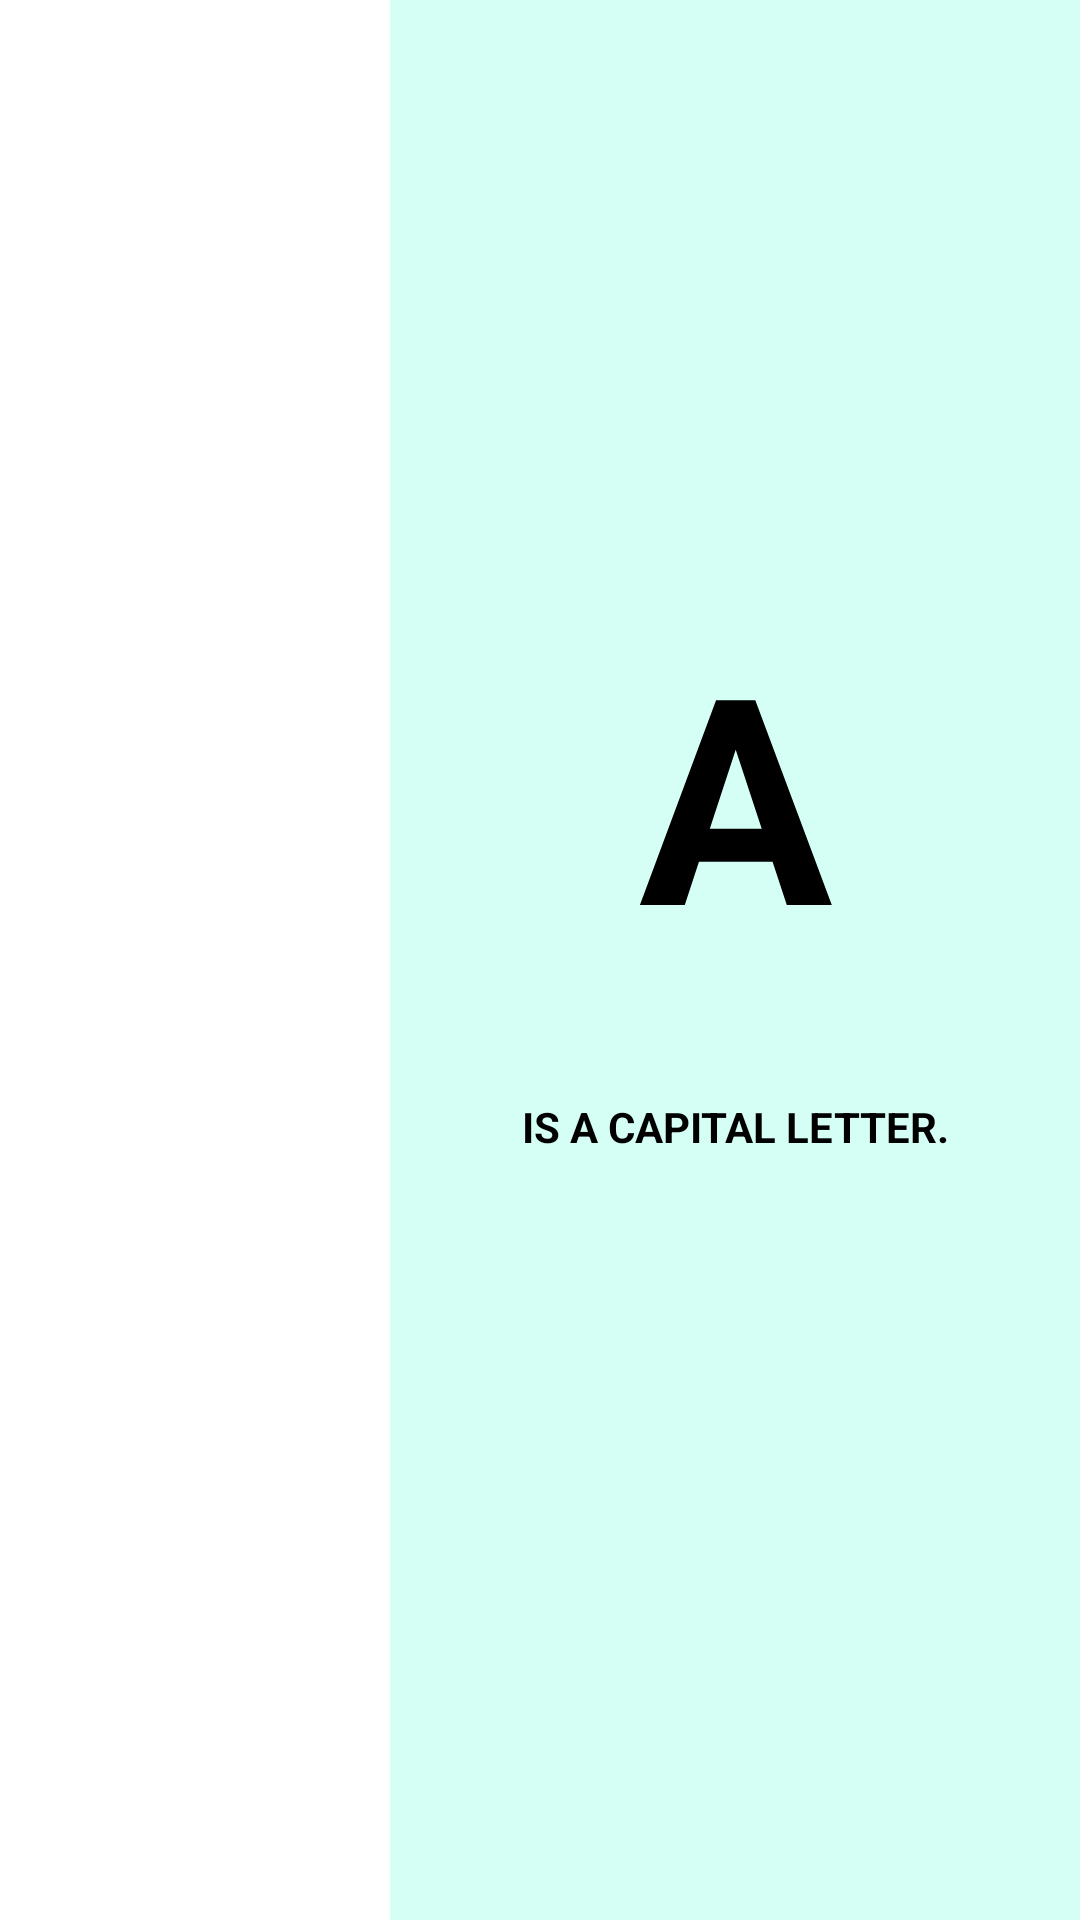

Reconstruct the res/layout file that produces this screen, plus the resources it refers to.
<!-- AndroidManifest.xml: application theme Theme.LearnAlphabet -->
<!-- res/layout/activity_main.xml -->
<?xml version="1.0" encoding="utf-8"?>
<androidx.constraintlayout.widget.ConstraintLayout xmlns:android="http://schemas.android.com/apk/res/android"
    xmlns:app="http://schemas.android.com/apk/res-auto"
    xmlns:tools="http://schemas.android.com/tools"
    android:layout_width="match_parent"
    android:layout_height="match_parent"
    tools:context=".ui.MainActivity">

<androidx.recyclerview.widget.RecyclerView
    android:id="@+id/letters_recycler_view"
    android:layout_width="130dp"
    android:layout_height="match_parent"
    app:layout_constraintStart_toStartOf="parent"
    app:layout_constraintTop_toTopOf="parent"
    tools:listitem="@layout/item_letter"/>

    <FrameLayout
        android:id="@+id/fragment_container"
        android:layout_width="0dp"
        android:layout_height="0dp"
        android:background="#D5FFF5"
        app:layout_constraintBottom_toBottomOf="parent"
        app:layout_constraintEnd_toEndOf="parent"
        app:layout_constraintStart_toEndOf="@id/letters_recycler_view"
        app:layout_constraintTop_toTopOf="parent">

        <TextView
            android:id="@+id/textView"
            android:layout_width="match_parent"
            android:layout_height="wrap_content"
            android:text="@string/a"
            android:textAlignment="center"
            android:textAllCaps="true"
            android:textColor="#000000"
            android:textSize="96sp"
            android:textStyle="bold"
            android:translationY="200dp" />

        <TextView
            android:id="@+id/textView2"
            android:layout_width="match_parent"
            android:layout_height="97dp"
            android:padding="16dp"
            android:text="@string/is_a_capital_letter"
            android:textAlignment="center"
            android:textAllCaps="true"
            android:textColor="#000000"
            android:textStyle="bold"
            android:translationY="350dp" />
    </FrameLayout>

</androidx.constraintlayout.widget.ConstraintLayout>
<!-- res/layout/item_letter.xml (included above) -->
<?xml version="1.0" encoding="utf-8"?>
<LinearLayout xmlns:android="http://schemas.android.com/apk/res/android"
    xmlns:tools="http://schemas.android.com/tools"
    android:layout_width="130dp"
    android:layout_height="wrap_content"
    android:backgroundTint="#FFC3C3"
    android:orientation="vertical">

    <Button
        android:id="@+id/letter_button"
        android:layout_width="130dp"
        android:layout_height="wrap_content"
        android:backgroundTint="#000000"
        tools:ignore="SpeakableTextPresentCheck" />
</LinearLayout>
<!-- resources referenced by this layout -->
<resources>
  <string name="a">A</string>
  <string name="is_a_capital_letter">is a capital letter.</string>
  <style name="Theme.LearnAlphabet" parent="Theme.MaterialComponents.DayNight.DarkActionBar">
          
          <item name="colorPrimary">#061B11</item>
          <item name="colorPrimaryVariant">@color/purple_700</item>
          <item name="colorOnPrimary">@color/white</item>
          
          <item name="colorSecondary">@color/teal_200</item>
          <item name="colorSecondaryVariant">@color/teal_700</item>
          <item name="colorOnSecondary">@color/black</item>
          
          <item name="android:statusBarColor">?attr/colorPrimaryVariant</item>
          
      </style>
  <!-- not gathered from this repository: default colours our renderer supplied (Android Studio template values) -->
  <color name="purple_700">#FF3700B3</color>
  <color name="teal_200">#FF03DAC5</color>
  <color name="teal_700">#FF018786</color>
  <color name="black">#FF000000</color>
  <color name="white">#FFFFFFFF</color>
</resources>
